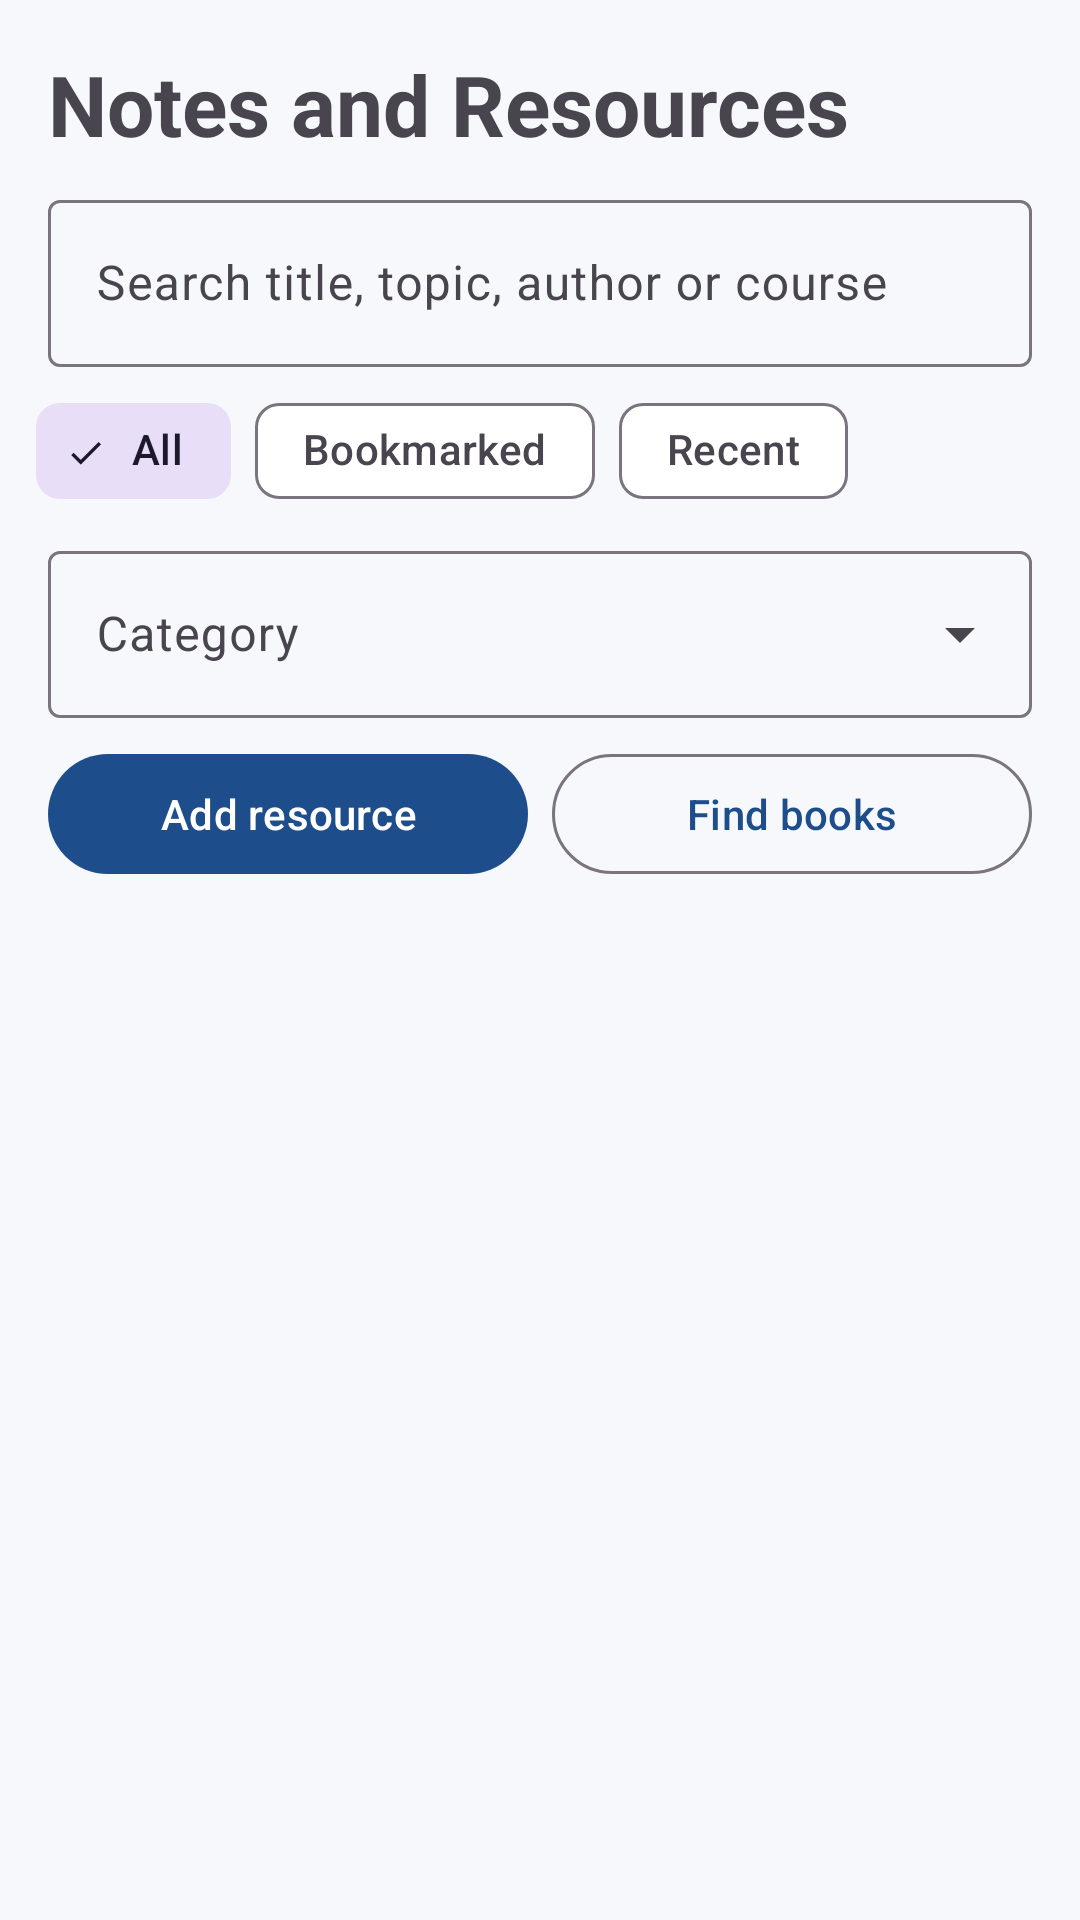

Produce the Android XML layout that renders to this screen, including the resource entries it uses.
<!-- AndroidManifest.xml: application theme Theme.CampusMate -->
<!-- res/layout/fragment_resources.xml -->
<?xml version="1.0" encoding="utf-8"?>
<LinearLayout xmlns:android="http://schemas.android.com/apk/res/android"
    xmlns:app="http://schemas.android.com/apk/res-auto"
    android:layout_width="match_parent"
    android:layout_height="match_parent"
    android:orientation="vertical">

    <TextView
        android:id="@+id/textTitle"
        android:layout_width="wrap_content"
        android:layout_height="wrap_content"
        android:layout_marginHorizontal="16dp"
        android:layout_marginTop="16dp"
        android:text="@string/workspace_resources"
        android:textSize="28sp"
        android:textStyle="bold" />

    <com.google.android.material.textfield.TextInputLayout
        style="@style/Widget.Material3.TextInputLayout.OutlinedBox"
        android:layout_width="match_parent"
        android:layout_height="wrap_content"
        android:layout_marginHorizontal="16dp"
        android:layout_marginTop="8dp"
        android:hint="@string/resources_search_hint">

        <com.google.android.material.textfield.TextInputEditText
            android:id="@+id/editSearch"
            android:layout_width="match_parent"
            android:layout_height="wrap_content"
            android:imeOptions="actionSearch"
            android:inputType="text"
            android:maxLines="1"
            android:saveEnabled="false" />
    </com.google.android.material.textfield.TextInputLayout>

    <HorizontalScrollView
        android:layout_width="match_parent"
        android:layout_height="wrap_content"
        android:scrollbars="none">

        <com.google.android.material.chip.ChipGroup
            android:id="@+id/chipGroupMode"
            android:layout_width="wrap_content"
            android:layout_height="wrap_content"
            android:paddingHorizontal="12dp"
            android:paddingVertical="4dp"
            app:selectionRequired="true"
            app:singleLine="true"
            app:singleSelection="true">

            <com.google.android.material.chip.Chip
                android:id="@+id/chipAll"
                style="@style/Widget.Material3.Chip.Filter"
                android:layout_width="wrap_content"
                android:layout_height="wrap_content"
                android:checked="true"
                android:text="@string/resources_filter_all" />

            <com.google.android.material.chip.Chip
                android:id="@+id/chipBookmarked"
                style="@style/Widget.Material3.Chip.Filter"
                android:layout_width="wrap_content"
                android:layout_height="wrap_content"
                android:text="@string/resources_filter_bookmarked" />

            <com.google.android.material.chip.Chip
                android:id="@+id/chipRecent"
                style="@style/Widget.Material3.Chip.Filter"
                android:layout_width="wrap_content"
                android:layout_height="wrap_content"
                android:text="@string/resources_filter_recent" />
        </com.google.android.material.chip.ChipGroup>
    </HorizontalScrollView>

    <com.google.android.material.textfield.TextInputLayout
        style="@style/Widget.Material3.TextInputLayout.OutlinedBox.ExposedDropdownMenu"
        android:layout_width="match_parent"
        android:layout_height="wrap_content"
        android:layout_marginHorizontal="16dp"
        android:hint="@string/resources_category_hint">

        <com.google.android.material.textfield.MaterialAutoCompleteTextView
            android:id="@+id/dropdownCategoryFilter"
            android:layout_width="match_parent"
            android:layout_height="wrap_content"
            android:inputType="none"
            android:saveEnabled="false" />
    </com.google.android.material.textfield.TextInputLayout>

    <LinearLayout
        android:layout_width="match_parent"
        android:layout_height="wrap_content"
        android:layout_marginHorizontal="16dp"
        android:layout_marginTop="8dp"
        android:orientation="horizontal">

        <com.google.android.material.button.MaterialButton
            android:id="@+id/buttonAdd"
            android:layout_width="0dp"
            android:layout_height="wrap_content"
            android:layout_marginEnd="4dp"
            android:layout_weight="1"
            android:text="@string/resource_add" />

        <com.google.android.material.button.MaterialButton
            android:id="@+id/buttonBooks"
            style="?attr/materialButtonOutlinedStyle"
            android:layout_width="0dp"
            android:layout_height="wrap_content"
            android:layout_marginStart="4dp"
            android:layout_weight="1"
            android:text="@string/resource_find_books" />
    </LinearLayout>

    <FrameLayout
        android:layout_width="match_parent"
        android:layout_height="0dp"
        android:layout_weight="1">

        <androidx.recyclerview.widget.RecyclerView
            android:id="@+id/recyclerResources"
            android:layout_width="match_parent"
            android:layout_height="match_parent"
            android:clipToPadding="false"
            android:paddingTop="4dp"
            android:paddingBottom="16dp" />

        <TextView
            android:id="@+id/textEmpty"
            android:layout_width="wrap_content"
            android:layout_height="wrap_content"
            android:layout_gravity="center"
            android:gravity="center"
            android:padding="24dp"
            android:text="@string/resources_empty"
            android:textSize="16sp"
            android:visibility="gone" />
    </FrameLayout>
</LinearLayout>
<!-- resources referenced by this layout -->
<resources>
  <string name="resource_add">Add resource</string>
  <string name="resource_find_books">Find books</string>
  <string name="resources_category_hint">Category</string>
  <string name="resources_empty">Nothing here yet. Add a file or link, or find a book.</string>
  <string name="resources_filter_all">All</string>
  <string name="resources_filter_bookmarked">Bookmarked</string>
  <string name="resources_filter_recent">Recent</string>
  <string name="resources_search_hint">Search title, topic, author or course</string>
  <string name="workspace_resources">Notes and Resources</string>
  <style name="Theme.CampusMate" parent="Base.Theme.CampusMate" />
  <style name="Base.Theme.CampusMate" parent="Theme.Material3.DayNight.NoActionBar">
          <item name="colorPrimary">@color/cm_primary</item>
          <item name="colorOnPrimary">@color/cm_on_primary</item>
          <item name="colorSecondary">@color/cm_secondary</item>
          <item name="colorOnSecondary">@color/cm_on_secondary</item>
          <item name="android:colorBackground">@color/cm_background</item>
          <item name="colorSurface">@color/cm_surface</item>
          <item name="colorOnSurface">@color/cm_on_surface</item>
          <item name="colorError">@color/cm_error</item>
          <item name="android:statusBarColor">@color/cm_primary_dark</item>
          <item name="android:windowAnimationStyle">@style/CampusMate.WindowAnimation</item>
      </style>
  <color name="cm_primary">#1E4D8C</color>
  <color name="cm_on_primary">#FFFFFF</color>
  <color name="cm_secondary">#00897B</color>
  <color name="cm_on_secondary">#FFFFFF</color>
  <color name="cm_background">#F6F8FB</color>
  <color name="cm_surface">#FFFFFF</color>
  <color name="cm_on_surface">#1B1F24</color>
  <color name="cm_error">#B3261E</color>
  <color name="cm_primary_dark">#12325C</color>
  <style name="CampusMate.WindowAnimation" parent="@android:style/Animation.Activity">
          <item name="android:activityOpenEnterAnimation">@anim/cm_enter</item>
          <item name="android:activityOpenExitAnimation">@anim/cm_exit</item>
          <item name="android:activityCloseEnterAnimation">@anim/cm_pop_enter</item>
          <item name="android:activityCloseExitAnimation">@anim/cm_pop_exit</item>
      </style>
</resources>
